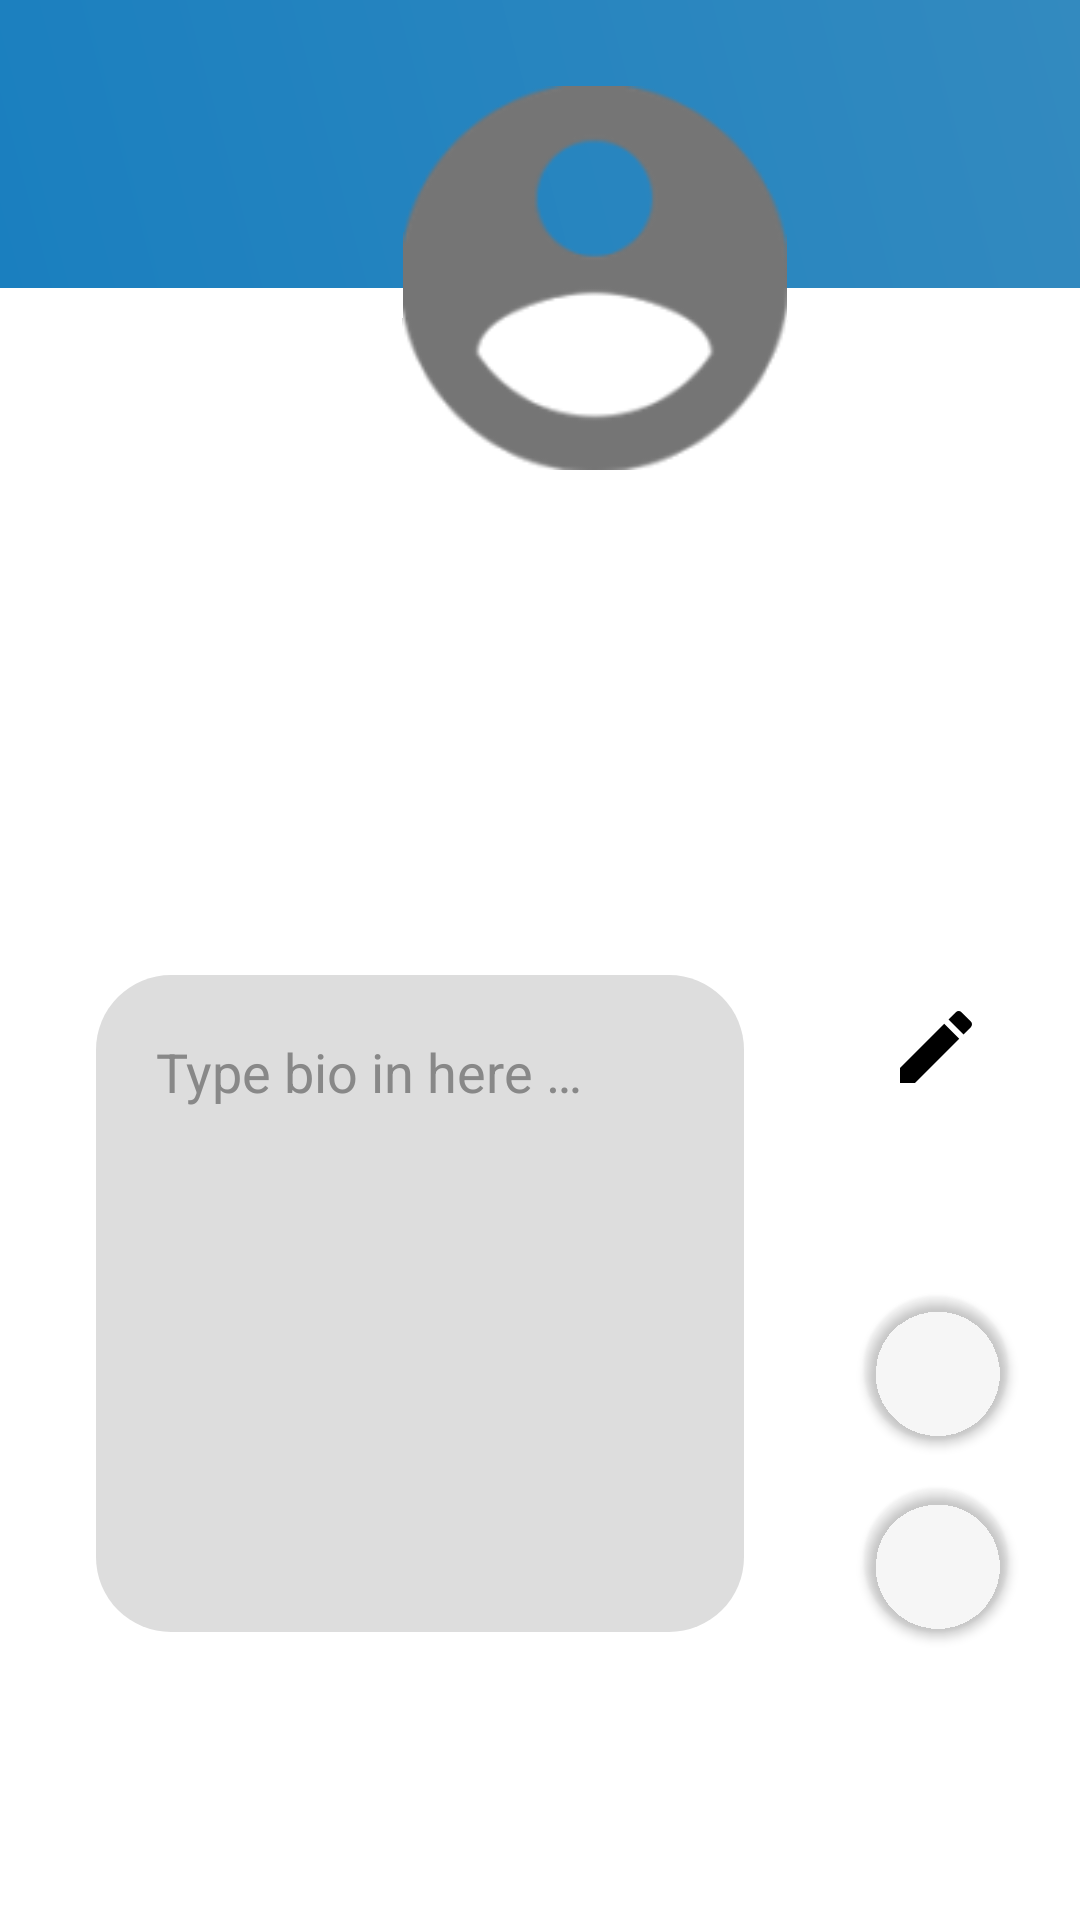

Reconstruct the res/layout file that produces this screen, plus the resources it refers to.
<!-- AndroidManifest.xml: application theme Theme.AppCompat.DayNight.DarkActionBar -->
<!-- res/layout/fragment_profile.xml -->
<?xml version="1.0" encoding="utf-8"?>
<androidx.constraintlayout.widget.ConstraintLayout xmlns:android="http://schemas.android.com/apk/res/android"
    xmlns:app="http://schemas.android.com/apk/res-auto"
    xmlns:tools="http://schemas.android.com/tools"
    android:layout_width="match_parent"
    android:layout_height="match_parent"
    android:background="@color/background_color"
    tools:context=".ui.profile.ProfileFragment">

    <Button
        android:id="@+id/saveButton"
        android:layout_width="wrap_content"
        android:layout_height="wrap_content"
        android:layout_marginEnd="8dp"
        android:layout_marginRight="8dp"
        android:background="@drawable/rounded_blue"
        android:text="Save"
        android:visibility="invisible"
        android:textColor="#FFFFFF"
        app:layout_constraintEnd_toEndOf="parent"
        app:layout_constraintTop_toTopOf="@+id/bioTV" />

    <TextView
        android:id="@+id/bioTV"
        android:layout_width="0dp"
        android:layout_height="0dp"
        android:layout_marginTop="24dp"
        android:layout_marginEnd="16dp"

        android:layout_marginRight="16dp"
        android:layout_marginBottom="16dp"
        android:textColor="@color/text_color"
        android:textSize="22sp"
        app:layout_constraintBottom_toBottomOf="@+id/talloButton"
        app:layout_constraintEnd_toStartOf="@+id/saveButton"
        app:layout_constraintStart_toStartOf="@+id/profileUsernameTV"
        app:layout_constraintTop_toBottomOf="@+id/profileSchoolTV"
        tools:text="bio" />

    <TextView
        android:id="@+id/profileSchoolTV"
        android:layout_width="wrap_content"
        android:layout_height="wrap_content"
        android:layout_marginStart="32dp"
        android:layout_marginLeft="32dp"
        android:layout_marginTop="8dp"
        android:layout_marginEnd="32dp"
        android:layout_marginRight="32dp"
        android:fontFamily="sans-serif"
        android:gravity="start"
        android:textColor="@color/text_color"
        android:textSize="24sp"
        app:layout_constraintEnd_toEndOf="parent"
        app:layout_constraintHorizontal_bias="0.0"
        app:layout_constraintStart_toStartOf="parent"
        app:layout_constraintTop_toBottomOf="@+id/profileUsernameTV" />

    <TextView
        android:id="@+id/profileUsernameTV"
        android:layout_width="wrap_content"
        android:layout_height="wrap_content"
        android:layout_marginStart="32dp"
        android:layout_marginLeft="32dp"
        android:layout_marginTop="8dp"
        android:fontFamily="sans-serif"
        android:textColor="@color/text_off_color"
        android:textSize="30sp"
        android:textStyle="italic"
        app:layout_constraintStart_toStartOf="parent"
        app:layout_constraintTop_toBottomOf="@+id/profileNameTV"
        tools:text="Username" />

    <EditText
        android:id="@+id/bioET"
        android:layout_width="0dp"
        android:layout_height="0dp"
        android:background="@drawable/rounded_box"
        android:ems="10"
        android:gravity="top|start"
        android:hint="@string/type_bio_in_here"
        android:inputType="textMultiLine"
        android:padding="20dp"
        android:textColor="@color/text_off_color"
        android:textColorHint="@color/text_color_hint"
        android:textSize="18sp"
        android:visibility="visible"
        app:layout_constraintBottom_toBottomOf="@+id/talloButton"
        app:layout_constraintEnd_toEndOf="@+id/bioTV"
        app:layout_constraintStart_toStartOf="@+id/profileSchoolTV"
        app:layout_constraintTop_toTopOf="@+id/bioTV" />

    <TextView
        android:id="@+id/topView"
        android:layout_width="0dp"
        android:layout_height="96dp"
        android:layout_marginBottom="60dp"
        android:alpha="1"
        android:background="@drawable/background_radiant"
        app:layout_constraintBottom_toBottomOf="@+id/profilePic"
        app:layout_constraintEnd_toEndOf="parent"
        app:layout_constraintHorizontal_bias="0.0"
        app:layout_constraintStart_toStartOf="parent"
        app:layout_constraintTop_toTopOf="parent"
        app:layout_constraintVertical_bias="0.0" />

    <TextView
        android:id="@+id/profileNameTV"
        android:layout_width="wrap_content"
        android:layout_height="wrap_content"
        android:layout_marginTop="8dp"
        android:fontFamily="sans-serif"
        android:textAppearance="@style/TextAppearance.AppCompat.Medium"
        android:textColor="@color/text_color"
        android:textSize="36sp"
        android:textStyle="bold"
        app:layout_constraintEnd_toEndOf="parent"
        app:layout_constraintStart_toStartOf="parent"
        app:layout_constraintTop_toBottomOf="@+id/profilePic"
        tools:text="profileName" />

    <ImageView
        android:id="@+id/profilePic"
        android:layout_width="128dp"
        android:layout_height="128dp"

        android:layout_marginStart="124dp"
        android:layout_marginLeft="124dp"
        android:layout_marginBottom="8dp"
        android:rotationX="2"
        app:layout_constraintBottom_toTopOf="@+id/profileNameTV"
        app:layout_constraintEnd_toEndOf="parent"
        app:layout_constraintHorizontal_bias="0.095"
        app:layout_constraintStart_toStartOf="parent"
        app:layout_constraintTop_toTopOf="parent"
        app:srcCompat="@drawable/account_circle_grey"
        tools:ignore="MissingConstraints" />

    <Button
        android:id="@+id/editBioButton"
        android:layout_width="32dp"
        android:layout_height="32dp"
        android:layout_marginEnd="32dp"
        android:layout_marginRight="32dp"
        android:background="@drawable/ic_baseline_edit_24"
        app:layout_constraintBottom_toBottomOf="@+id/saveButton"
        app:layout_constraintEnd_toEndOf="parent"
        app:layout_constraintTop_toTopOf="@+id/bioTV" />

    <Button
        android:id="@+id/twitterButton"
        android:layout_width="48dp"
        android:layout_height="48dp"
        android:layout_marginEnd="32dp"
        android:layout_marginRight="32dp"
        android:layout_marginBottom="16dp"
        android:background="@drawable/circle"
        android:clickable="true"
        android:focusable="true"
        android:foreground="@drawable/twitter_circle_512"
        app:backgroundTint="#00FFFFFF"
        app:layout_constraintBottom_toTopOf="@+id/talloButton"
        app:layout_constraintEnd_toEndOf="parent"
        app:layout_constraintStart_toStartOf="@+id/editBioButton"
        app:rippleColor="#00FFFFFF"
        tools:ignore="UnusedAttribute" />

    <Button
        android:id="@+id/talloButton"
        android:layout_width="48dp"
        android:layout_height="48dp"
        android:layout_marginEnd="32dp"
        android:layout_marginRight="32dp"
        android:layout_marginBottom="96dp"
        android:background="@drawable/circle"
        android:clickable="true"
        android:focusable="true"
        android:foreground="@drawable/tallo_logo"
        app:backgroundTint="#00FFFFFF"
        app:layout_constraintBottom_toBottomOf="parent"
        app:layout_constraintEnd_toEndOf="parent"
        app:layout_constraintStart_toStartOf="@+id/editBioButton"
        app:rippleColor="#00FFFFFF"
        tools:ignore="UnusedAttribute" />

</androidx.constraintlayout.widget.ConstraintLayout>
<!-- resources referenced by this layout -->
<resources>
  <color name="background_color">#FF151f2b</color>
  <color name="text_color">#FFFFFFFF</color>
  <color name="text_color_hint">#FF606060</color>
  <color name="text_off_color">#FFCCCCCC</color>
  <!-- drawable account_circle_grey: png bitmap (drawable, 4957 bytes) -->
  <!-- drawable background_radiant (drawable) -->
  <?xml version="1.0" encoding="utf-8"?>
  <shape xmlns:android="http://schemas.android.com/apk/res/android">
      <gradient
          android:angle="225"
          android:endColor="#1a7fbf"
          android:startColor="#338ABF" />
  </shape>
  <!-- drawable circle (drawable) -->
  <?xml version="1.0" encoding="utf-8"?>
  <selector xmlns:android="http://schemas.android.com/apk/res/android">
      <item>
          <shape android:shape="oval">
              <solid android:color="#abcdef"/>
              <size android:width="150dp" android:height="150dp"/>
          </shape>
      </item>
  </selector>
  <!-- drawable ic_baseline_edit_24 (drawable) -->
  <vector xmlns:android="http://schemas.android.com/apk/res/android"
      android:width="24dp"
      android:height="24dp"
      android:tint="@color/text_color"
      android:viewportWidth="24"
      android:viewportHeight="24">
      <path
          android:fillColor="@color/text_color"
          android:pathData="M3,17.25V21h3.75L17.81,9.94l-3.75,-3.75L3,17.25zM20.71,7.04c0.39,-0.39 0.39,-1.02 0,-1.41l-2.34,-2.34c-0.39,-0.39 -1.02,-0.39 -1.41,0l-1.83,1.83 3.75,3.75 1.83,-1.83z" />
  </vector>
  <!-- drawable rounded_blue (drawable) -->
  <?xml version="1.0" encoding="utf-8"?>
  <shape xmlns:android="http://schemas.android.com/apk/res/android"
      android:shape="rectangle">
      <solid android:color="#1a73e8" />
      <corners android:radius="20dp" />
  </shape>
  <!-- drawable rounded_box (drawable) -->
  <?xml version="1.0" encoding="utf-8"?>
  <shape xmlns:android="http://schemas.android.com/apk/res/android"
      android:shape="rectangle">
      <solid android:color="@color/text_box_color" />
      <corners android:radius="25dp" />
  </shape>
  <!-- drawable tallo_logo: png bitmap (drawable-v21, 102831 bytes) -->
  <string name="type_bio_in_here">Type bio in here …</string>
  <color name="text_box_color">#10171F</color>
</resources>
